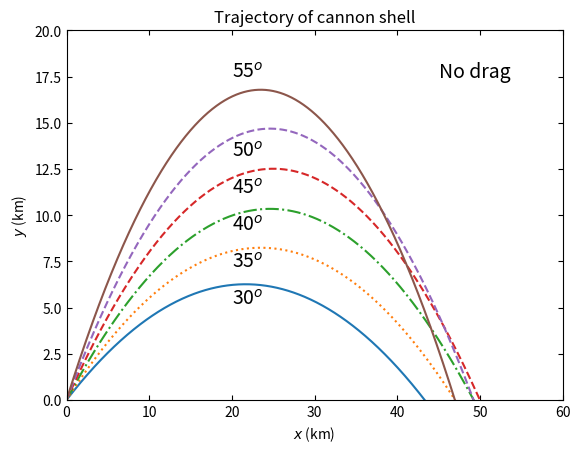
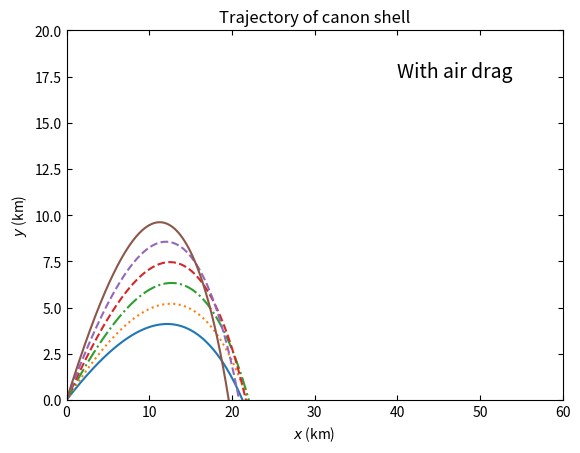

Python code for these plots, in order:
import numpy as np
import matplotlib.pyplot as plt

x0 = 0
y0 = 0
dt = 0.1
b2 = 4 * 10**(-5)
g = 9.81
angleDeg = [30, 35, 40, 45, 50, 55]
angleRad = [i*np.pi/180 for i in angleDeg]
theta = [(30,'-'), (35,':'), (40,'-.'), (45,'--'), (50,'--'), (55,'-')];

# ======================
# Without Drag
# ======================

for i, angle in enumerate(angleRad):
    v = 700
    vx = v*np.cos(angle)
    vy = v*np.sin(angle)
    x = [x0]
    y = [y0]

    while y[-1] >= 0:
        x += [x[-1] + vx*dt]
        vx = vx 
        y += [y[-1] + vy*dt]
        vy = vy - g*dt
        v = np.sqrt(vx**2 + vy**2)
    
    plt.plot(np.array(x)/1000, np.array(y)/1000, theta[i][1])

plt.xlabel('$x$ (km)')
plt.ylabel('$y$ (km)')
plt.title('Trajectory of cannon shell')
plt.tick_params(direction = 'in', right = True, top = True)
plt.xlim(0,60)
plt.ylim(0,20)
plt.text(45, 17.5, 'No drag', size = 14)

for i, (angle, style) in enumerate(theta[:-1]):
    plt.text(20, 5.2 + i*2, str(angle) + '$^o$', size = 14)
plt.text(20, 17.5, '55$^o$', size = 14)
plt.figure()
# ================
# With drag
# ================


for i, angle in enumerate(angleRad):
    v = 700
    vx = v*np.cos(angle)
    vy = v*np.sin(angle)
    x = [x0]
    y = [y0]
    print(y0)

    while y[-1] >= 0:
        x += [x[-1] + vx*dt]
        vx = vx - b2 * v * vx *dt
        y += [y[-1] + vy*dt]
        vy = vy - g*dt - b2*v*vy*dt
        v = np.sqrt(vx**2 + vy**2)
    
    plt.plot(np.array(x)/1000, np.array(y)/1000, theta[i][1])

plt.xlim(0,60)
plt.ylim(0,20)
plt.text(40, 17.5, 'With air drag', size = 14)
plt.title('Trajectory of canon shell')
plt.tick_params(direction = 'in', top = True, right = True)
plt.xlabel("$x$ (km)")
plt.ylabel("$y$ (km)")


plt.show()


